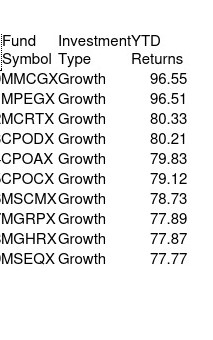

The table this chart was drawn from, first rows:
, Fund Symbol, Investment Type, YTD Returns
0, MMCGX, Growth, 96.55
1, MPEGX, Growth, 96.51
2, MCRTX, Growth, 80.33
3, CPODX, Growth, 80.21
4, CPOAX, Growth, 79.83
5, CPOCX, Growth, 79.12
6, MSCMX, Growth, 78.73
7, MGRPX, Growth, 77.89
8, MGHRX, Growth, 77.87
9, MSEQX, Growth, 77.77
